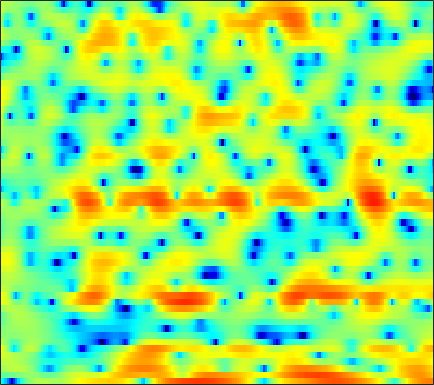

The file beside this chart, header and first rows:
-5.1158, -6.3879, -8.687, -12.115, -16.051, -21.971, -15.757, -11.586, -7.7011, -5.0378, -3.0981, -1.899, -0.66391, 0.29489, 0.88091, 1.4953, 1.9009, 2.1162, 2.2912, 2.3484, 2.2939, 2.1992, 2.0385, 1.8519
-1.525, -1.379, -1.238, -1.121, -1.028, -0.8908, -0.682, -0.4852, -0.1686, 0.1746, 0.4929, 0.7124, 0.9169, 0.9932, 0.9765, 0.8528, 0.5971, 0.3399, -0.06845, -0.4932, -0.8753, -1.102, -1.235, -1.156
1.05, 1.483, 1.952, 2.3, 2.5, 2.684, 2.785, 2.812, 2.759, 2.617, 2.391, 2.147, 1.714, 1.148, 0.6126, -0.2469, -1.321, -2.3, -3.882, -5.833, -8.147, -9.963, -11.57, -10.78
2.729, 2.791, 2.826, 2.814, 2.771, 2.663, 2.523, 2.382, 2.149, 1.864, 1.518, 1.217, 0.7473, 0.2083, -0.2424, -0.9052, -1.603, -2.163, -2.909, -3.6, -4.194, -4.54, -4.875, -5.027
4.314, 4.025, 3.594, 3.152, 2.82, 2.417, 2.088, 1.9, 1.72, 1.588, 1.453, 1.312, 1.041, 0.6323, 0.2217, -0.4955, -1.407, -2.227, -3.508, -4.957, -6.473, -7.531, -8.516, -8.683
5.241, 4.313, 2.703, 0.5333, -1.574, -4.962, -7.161, -5.978, -3.009, -0.6024, 1.063, 1.9, 2.595, 2.882, 2.863, 2.515, 1.839, 1.09, -0.2594, -2.003, -4.129, -5.781, -7.331, -7.126
2.348, 1.795, 0.883, -0.1859, -1.013, -1.922, -2.311, -2.138, -1.434, -0.5187, 0.3514, 0.8941, 1.433, 1.754, 1.865, 1.839, 1.645, 1.396, 0.9671, 0.4672, -0.03933, -0.3963, -0.811, -1.128
0.7226, 0.7101, 0.6503, 0.5683, 0.5146, 0.4819, 0.503, 0.5576, 0.6784, 0.8368, 0.999, 1.111, 1.218, 1.266, 1.252, 1.161, 0.9974, 0.8319, 0.5661, 0.2425, -0.1232, -0.4225, -0.8533, -1.298
-0.2235, 0.01379, 0.3056, 0.5707, 0.7488, 0.96, 1.143, 1.26, 1.385, 1.478, 1.534, 1.548, 1.529, 1.455, 1.367, 1.204, 0.9881, 0.7923, 0.4864, 0.1281, -0.2784, -0.6142, -1.109, -1.662
-1.561, -0.952, -0.2236, 0.4007, 0.7882, 1.201, 1.515, 1.692, 1.854, 1.94, 1.954, 1.917, 1.813, 1.654, 1.505, 1.265, 0.9784, 0.7353, 0.3774, -0.0196, -0.4441, -0.7886, -1.281, -1.839
-2.449, -1.275, -0.09241, 0.7721, 1.256, 1.72, 2.024, 2.165, 2.243, 2.223, 2.113, 1.981, 1.734, 1.425, 1.16, 0.7713, 0.3515, 0.0201, -0.4341, -0.8708, -1.307, -1.617, -1.987, -2.317
0.7717, 1.396, 1.989, 2.321, 2.436, 2.474, 2.416, 2.322, 2.171, 1.958, 1.68, 1.4, 0.919, 0.3011, -0.2301, -0.9823, -1.671, -2.114, -2.664, -3.222, -3.884, -4.428, -5.083, -5.358
4.958, 4.84, 4.402, 3.585, 2.727, 1.375, 0.06712, -0.5386, -0.5702, -0.1172, 0.2079, 0.1507, -0.4947, -1.882, -3.507, -6.356, -9.006, -9.108, -7.415, -6.141, -6.042, -6.911, -9.955, -17.85
5.321, 5.019, 4.17, 2.694, 0.9952, -2.397, -7.622, -10.86, -7.048, -3.29, -1.338, -0.7143, -0.7458, -1.565, -2.635, -4.559, -6.016, -5.981, -4.811, -3.585, -2.669, -2.298, -2.109, -1.909
2.978, 3, 2.755, 2.256, 1.752, 1.025, 0.3799, 0.04041, -0.1262, -0.0791, 0.01349, 0.04055, -0.04407, -0.2741, -0.5034, -0.8163, -1.062, -1.161, -1.221, -1.164, -1.079, -1.018, -0.9269, -0.8997
2, 2.217, 2.341, 2.31, 2.222, 2.023, 1.775, 1.583, 1.33, 1.078, 0.8212, 0.6344, 0.3779, 0.09969, -0.1133, -0.3726, -0.6195, -0.7969, -0.9993, -1.186, -1.396, -1.561, -1.768, -1.993
2.309, 2.585, 2.827, 2.914, 2.884, 2.736, 2.483, 2.239, 1.843, 1.401, 0.9453, 0.5883, 0.138, -0.2723, -0.5513, -0.8927, -1.208, -1.426, -1.722, -2.053, -2.405, -2.682, -3.119, -3.534
3.488, 3.8, 4.054, 4.112, 4.026, 3.749, 3.299, 2.843, 2.087, 1.213, 0.2482, -0.4813, -1.375, -2.05, -2.391, -2.633, -2.7, -2.727, -2.847, -3.135, -3.603, -4.102, -4.984, -6.04
4.769, 5.092, 5.304, 5.284, 5.114, 4.668, 3.94, 3.201, 1.928, 0.2484, -1.926, -3.92, -7.064, -9.698, -9.735, -7.792, -5.81, -4.773, -3.947, -3.704, -4.075, -4.768, -6.276, -8.81
4.542, 4.846, 5.051, 5.022, 4.845, 4.379, 3.637, 2.892, 1.597, -0.1021, -2.243, -4.206, -7.21, -9.542, -9.503, -7.632, -5.637, -4.51, -3.506, -2.991, -2.984, -3.25, -3.933, -4.986
2.745, 3.087, 3.381, 3.46, 3.369, 3.049, 2.52, 1.977, 1.094, 0.07694, -1.009, -1.795, -2.68, -3.279, -3.446, -3.336, -2.972, -2.615, -2.127, -1.742, -1.455, -1.351, -1.351, -1.449
0.5711, 1.097, 1.594, 1.848, 1.869, 1.689, 1.261, 0.7853, -0.00322, -0.9435, -1.97, -2.698, -3.506, -3.997, -4.068, -3.789, -3.214, -2.656, -1.881, -1.175, -0.5443, -0.1396, 0.2664, 0.5867
-1.273, -0.4648, 0.2971, 0.7272, 0.8478, 0.7333, 0.2963, -0.2362, -1.276, -2.726, -4.664, -6.505, -9.412, -11.71, -11.38, -8.823, -6.137, -4.488, -2.744, -1.356, -0.2967, 0.3435, 1.071, 1.64
-2.011, -1.141, -0.2826, 0.2409, 0.4314, 0.4085, 0.08959, -0.3636, -1.285, -2.612, -4.408, -6.144, -8.89, -11.04, -10.71, -8.247, -5.679, -4.121, -2.468, -1.206, -0.2299, 0.3496, 0.9973, 1.524
-1.474, -0.7558, -0.03211, 0.4679, 0.6803, 0.7812, 0.6842, 0.4698, 0.06436, -0.4794, -1.115, -1.59, -2.147, -2.436, -2.453, -2.214, -1.76, -1.386, -0.8932, -0.5298, -0.2642, -0.1097, -0.01688, 0.08477
-0.1303, 0.3599, 0.8265, 1.119, 1.246, 1.331, 1.33, 1.298, 1.238, 1.155, 1.043, 0.9718, 0.8678, 0.784, 0.7319, 0.6821, 0.5959, 0.4892, 0.2485, -0.1399, -0.7469, -1.333, -2.292, -3.283
1.59, 1.642, 1.577, 1.321, 1.095, 0.7997, 0.6556, 0.7269, 0.9537, 1.307, 1.688, 1.911, 2.142, 2.22, 2.217, 2.117, 1.9, 1.664, 1.161, 0.4356, -0.7284, -2.043, -4.48, -8.634
2.541, 2.097, 1.218, -0.07456, -1.419, -3.619, -5.251, -4.94, -2.861, -0.7104, 0.8181, 1.542, 2.043, 2.148, 2.031, 1.752, 1.548, 1.486, 1.529, 1.474, 1.237, 0.8046, -0.1916, -1.423
-1.532, -1.657, -2.081, -3.039, -4.369, -7.041, -9.799, -8.982, -5.735, -3.03, -1.498, -0.9159, -1.003, -1.904, -3.263, -5.877, -8.048, -7.337, -4.215, -1.603, 0.2057, 1.12, 1.869, 2.346
-10.39, -7.53, -5.389, -4.355, -3.957, -3.696, -3.491, -3.26, -2.822, -2.4, -2.171, -2.26, -2.794, -3.921, -5.193, -7.4, -8.957, -8.306, -5.737, -3.184, -1.215, -0.06419, 1.161, 2.057
-5.673, -4.935, -3.875, -3.049, -2.569, -2.103, -1.754, -1.597, -1.42, -1.364, -1.404, -1.53, -1.758, -2.096, -2.349, -2.588, -2.599, -2.425, -1.875, -1.173, -0.3681, 0.178, 0.8744, 1.464
-1.129, -1.061, -0.911, -0.693, -0.5481, -0.3965, -0.3085, -0.2727, -0.304, -0.384, -0.5163, -0.6109, -0.7466, -0.8387, -0.874, -0.8419, -0.7308, -0.5795, -0.339, -0.04992, 0.219, 0.4044, 0.5621, 0.6791
1.304, 1.264, 1.23, 1.248, 1.25, 1.218, 1.085, 0.9407, 0.6329, 0.2763, -0.1283, -0.3948, -0.6896, -0.7803, -0.7352, -0.5119, -0.2001, 0.06943, 0.3361, 0.5359, 0.5418, 0.4716, 0.1838, -0.2574
2.062, 2.057, 2.239, 2.476, 2.623, 2.685, 2.526, 2.215, 1.545, 0.5492, -0.7618, -1.857, -3.103, -3.454, -2.952, -1.699, -0.424, 0.3495, 1.087, 1.444, 1.42, 1.156, 0.4696, -0.6744
-2.382, -1.425, 0.434, 1.983, 2.814, 3.459, 3.62, 3.392, 2.616, 1.161, -1.237, -4.063, -10.9, -17.5, -8.598, -3.19, -0.267, 1.082, 2.217, 2.689, 2.689, 2.328, 1.441, 0.04082
-9.117, -5.839, -2.166, 0.1989, 1.384, 2.37, 2.813, 2.866, 2.564, 1.904, 0.9638, 0.1772, -0.6656, -0.9273, -0.6266, 0.1728, 1.062, 1.606, 2.045, 2.151, 1.871, 1.423, 0.4885, -0.7625
-0.8739, -0.6436, -0.04172, 0.6588, 1.125, 1.621, 1.915, 2.014, 2, 1.848, 1.635, 1.467, 1.29, 1.201, 1.214, 1.286, 1.365, 1.396, 1.306, 1.041, 0.5068, -0.04622, -1.041, -2.388
1.054, 1.076, 1.121, 1.211, 1.28, 1.375, 1.461, 1.486, 1.497, 1.471, 1.415, 1.372, 1.306, 1.276, 1.262, 1.258, 1.23, 1.168, 1.018, 0.7081, 0.2317, -0.2812, -1.212, -2.465
1.86, 1.617, 1.259, 0.9273, 0.7534, 0.6077, 0.5693, 0.5837, 0.6011, 0.5941, 0.5324, 0.4693, 0.4, 0.3846, 0.4213, 0.5548, 0.7555, 0.8997, 1.047, 1.071, 0.935, 0.6771, 0.13, -0.636
2.403, 1.434, -2.5772e-05, -1.324, -1.954, -2.099, -1.72, -1.326, -0.9761, -0.9091, -1.121, -1.46, -1.966, -2.335, -2.291, -1.749, -0.7993, 0.001368, 0.944, 1.694, 2.138, 2.288, 2.257, 1.988
3.176, 1.139, -2.814, -9.798, -21.42, -10.55, -5.362, -3.506, -2.345, -2.226, -2.97, -4.196, -6.985, -11.94, -15.03, -9.425, -4.456, -1.95, 0.4045, 2.004, 3.045, 3.556, 3.901, 3.896
4.609, 3.11, 0.9014, -1.228, -2.344, -2.818, -2.555, -2.347, -2.31, -2.692, -3.553, -4.454, -5.965, -7.278, -7.426, -6.037, -3.749, -2.064, -0.2033, 1.198, 2.227, 2.727, 3.094, 3.131
5.632, 4.737, 3.501, 2.286, 1.419, 0.3517, -0.6545, -1.395, -2.417, -3.445, -4.408, -4.941, -5.296, -5.14, -4.712, -3.809, -2.706, -1.855, -0.8029, 0.0821, 0.715, 1.019, 1.203, 1.167
6.226, 5.609, 4.684, 3.657, 2.812, 1.559, 0.089, -1.185, -3.223, -5.733, -8.496, -10.15, -10.06, -7.998, -6.313, -4.37, -2.869, -2.013, -1.129, -0.5547, -0.2721, -0.1841, -0.2345, -0.4227
5.927, 5.56, 4.983, 4.263, 3.606, 2.534, 1.185, -0.08928, -2.234, -5.119, -9.025, -12.17, -11.68, -7.838, -5.557, -3.405, -2.017, -1.344, -0.8861, -0.8642, -1.183, -1.619, -2.336, -3.022
3.679, 3.75, 3.745, 3.584, 3.349, 2.868, 2.214, 1.611, 0.6893, -0.2788, -1.115, -1.525, -1.626, -1.294, -0.9027, -0.3967, -0.06224, -0.002944, -0.2842, -1.022, -2.331, -3.838, -6.782, -11.14
-0.6181, 0.1056, 0.7893, 1.24, 1.455, 1.607, 1.622, 1.583, 1.477, 1.354, 1.255, 1.225, 1.243, 1.311, 1.369, 1.386, 1.27, 1.039, 0.5128, -0.3374, -1.622, -2.904, -4.979, -7.219
-4.701, -3.796, -2.815, -2.019, -1.521, -0.958, -0.4926, -0.1897, 0.187, 0.5478, 0.8935, 1.146, 1.447, 1.696, 1.831, 1.921, 1.869, 1.729, 1.407, 0.9139, 0.2789, -0.2422, -0.9471, -1.495
-8.31, -7.544, -6.385, -5.327, -4.677, -3.984, -3.357, -2.883, -2.163, -1.344, -0.4862, 0.1408, 0.8965, 1.515, 1.877, 2.223, 2.406, 2.44, 2.358, 2.137, 1.828, 1.552, 1.134, 0.7566
-16.18, -11.9, -8.893, -7.497, -7.112, -7.18, -7.485, -7.407, -6.285, -4.374, -2.369, -1.03, 0.4633, 1.598, 2.237, 2.841, 3.201, 3.338, 3.349, 3.227, 2.984, 2.732, 2.337, 1.854
-5.764, -5.542, -5.209, -5.468, -6.259, -8.482, -13.44, -23.07, -14.75, -7.254, -3.236, -1.17, 0.7724, 2.124, 2.835, 3.436, 3.723, 3.764, 3.643, 3.379, 3.011, 2.71, 2.313, 1.833
1.236, 0.5844, -0.2227, -1.058, -1.754, -2.748, -3.561, -3.786, -3.231, -2.002, -0.5719, 0.4053, 1.462, 2.207, 2.552, 2.748, 2.624, 2.324, 1.698, 0.8259, -0.08951, -0.6442, -1.044, -0.9497
3.704, 2.922, 1.984, 1.224, 0.7711, 0.3357, 0.1026, 0.06186, 0.1596, 0.4128, 0.7276, 0.9307, 1.169, 1.255, 1.199, 0.9487, 0.4092, -0.2475, -1.626, -3.815, -7.287, -10.98, -12.91, -7.983
3.644, 2.442, 1.13, 0.3358, 0.126, 0.2043, 0.4353, 0.6029, 0.7017, 0.6619, 0.4617, 0.2376, -0.1317, -0.4698, -0.6579, -0.8713, -1.117, -1.42, -2.183, -3.426, -5.149, -6.349, -6.626, -4.772
1.608, -1.423, -6.416, -7.88, -5.279, -2.305, -0.5406, 0.1859, 0.5515, 0.2668, -0.6176, -1.643, -3.493, -5.259, -5.719, -4.723, -3.06, -2, -0.9764, -0.3778, -0.007036, 0.2007, 0.5703, 1.1
2.044, -0.2237, -3.125, -4.062, -3.111, -1.441, -0.2337, 0.2355, 0.3247, -0.2374, -1.526, -3.12, -6.417, -11.87, -14.45, -8.925, -4.595, -2.466, -0.5342, 0.7032, 1.501, 1.895, 2.259, 2.408
3.211, 2.445, 1.608, 1.075, 0.8859, 0.8136, 0.784, 0.6996, 0.4134, -0.06903, -0.7712, -1.411, -2.272, -2.882, -2.957, -2.487, -1.59, -0.8432, 0.05642, 0.7591, 1.191, 1.354, 1.309, 0.9858
2.57, 2.383, 2.122, 1.874, 1.683, 1.43, 1.149, 0.9222, 0.5815, 0.2171, -0.1325, -0.3502, -0.5513, -0.6043, -0.5386, -0.2873, 0.08488, 0.3799, 0.744, 1.011, 1.105, 1.024, 0.6464, -0.05818
